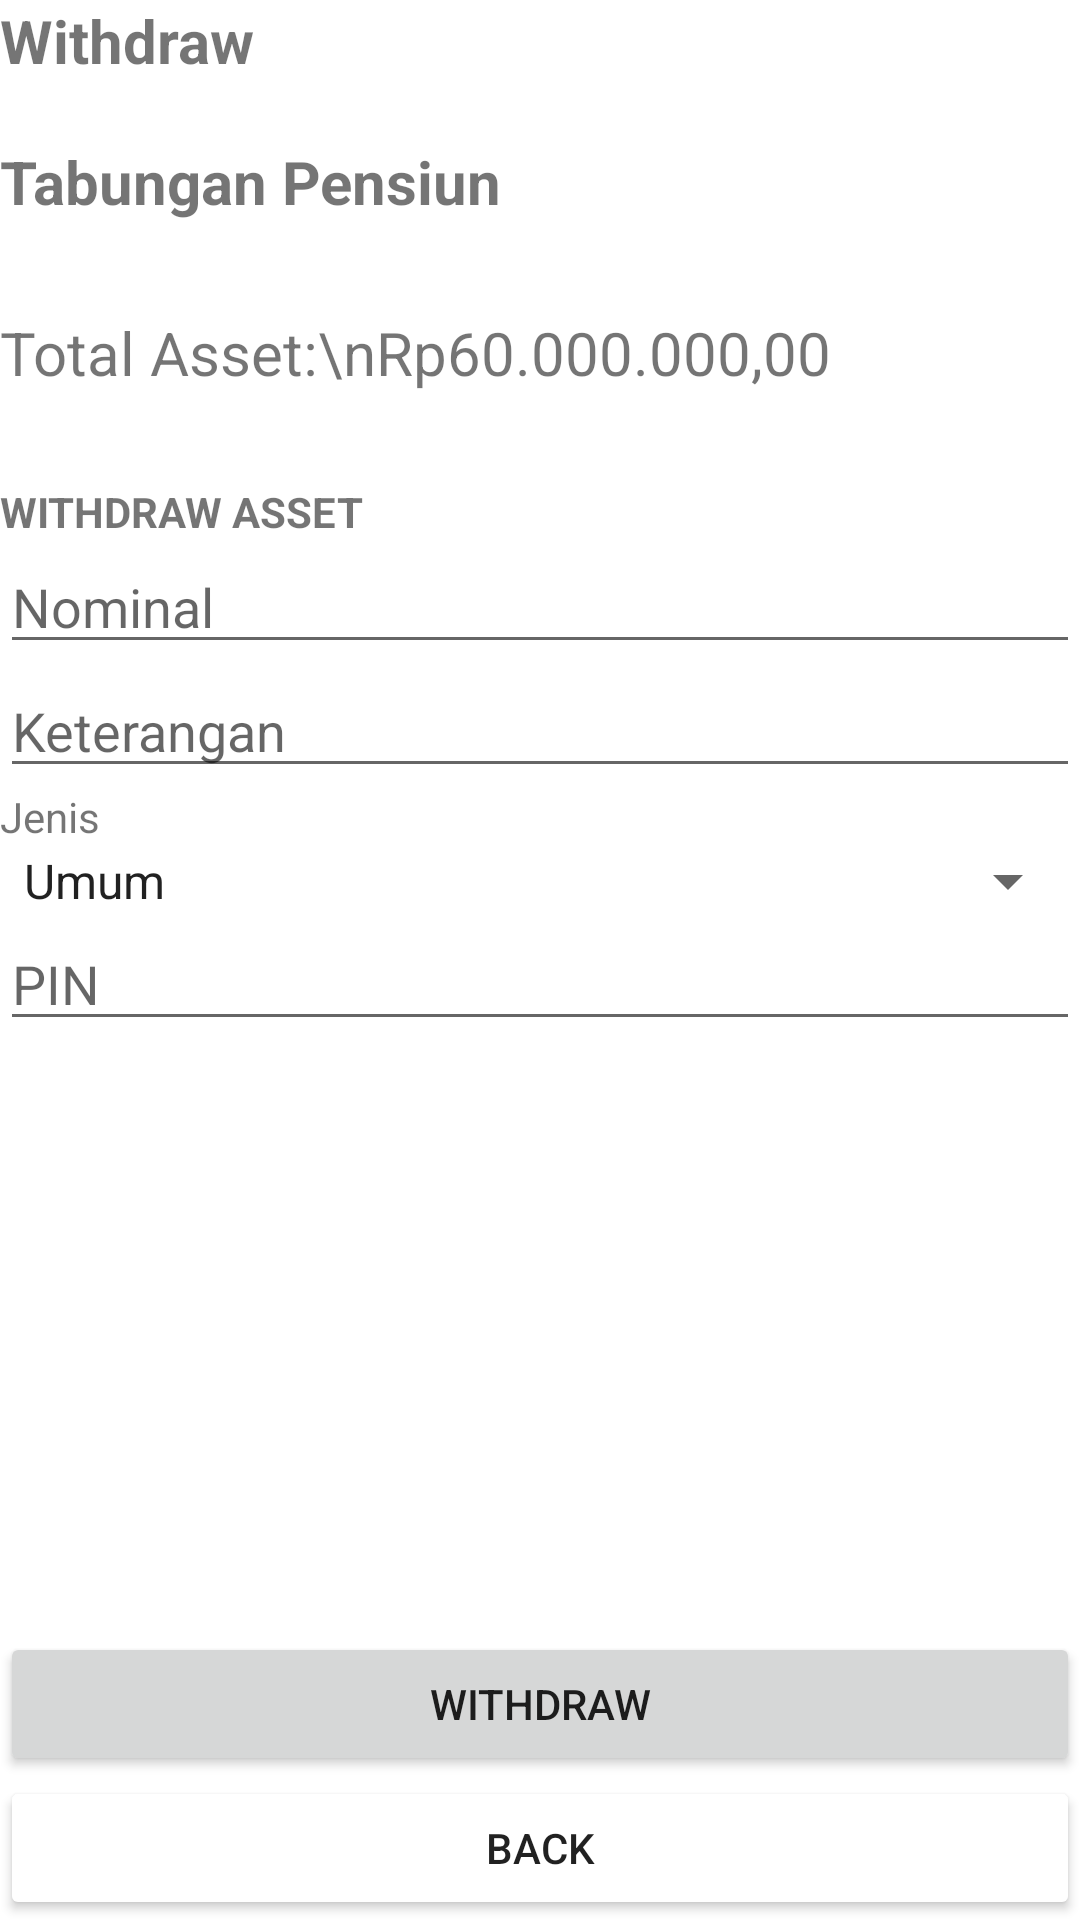

Write the Android layout XML for this screen, with the resource values it uses.
<!-- AndroidManifest.xml: application theme Theme.M5 -->
<!-- res/layout/fragment_topup_withdraw.xml -->
<?xml version="1.0" encoding="utf-8"?>
<LinearLayout xmlns:android="http://schemas.android.com/apk/res/android"
    xmlns:tools="http://schemas.android.com/tools"
    android:layout_width="match_parent"
    android:layout_height="match_parent"
    android:orientation="vertical"
    tools:context=".FragmentTopupWithdraw">

    
    <TextView
        android:id="@+id/tvWithdraw_topup_withdraw"
        android:layout_width="match_parent"
        android:layout_height="wrap_content"
        android:layout_marginBottom="20dp"
        android:text="Withdraw"
        android:textSize="20sp"
        android:textStyle="bold" />

    <TextView
        android:id="@+id/tvNama_topup_withdraw"
        android:layout_width="match_parent"
        android:layout_height="wrap_content"
        android:text="Tabungan Pensiun"
        android:textSize="20sp"
        android:textStyle="bold" />

    <Space
        android:layout_width="match_parent"
        android:layout_height="30dp" />

    <TextView
        android:id="@+id/tvTotal_topup_withdraw"
        android:layout_width="match_parent"
        android:layout_height="wrap_content"
        android:text="Total Asset:\nRp60.000.000,00"
        android:textSize="20sp" />

    <Space
        android:layout_width="match_parent"
        android:layout_height="30dp" />

    <TextView
        android:id="@+id/tvTitleStatus_topup_withdraw"
        android:layout_width="match_parent"
        android:layout_height="wrap_content"
        android:text="WITHDRAW ASSET"
        android:textStyle="bold" />

    <EditText
        android:id="@+id/etNominal_topup_withdraw"
        android:layout_width="match_parent"
        android:layout_height="wrap_content"
        android:ems="10"
        android:hint="Nominal"
        android:inputType="number" />

    <EditText
        android:id="@+id/etKeterangan_topup_withdraw"
        android:layout_width="match_parent"
        android:layout_height="wrap_content"
        android:ems="10"
        android:hint="Keterangan"
        android:inputType="textPersonName" />

    <TextView
        android:layout_width="match_parent"
        android:layout_height="wrap_content"
        android:text="Jenis" />

    <Spinner
        android:id="@+id/spinnerJenis_topup_withdraw"
        android:layout_width="match_parent"
        android:layout_height="wrap_content"
        android:entries="@array/jenis" />

    <EditText
        android:id="@+id/etPIN_topup_withdraw"
        android:layout_width="match_parent"
        android:layout_height="wrap_content"
        android:ems="10"
        android:hint="PIN"
        android:inputType="number"
        android:password="true" />

    <Space
        android:layout_width="match_parent"
        android:layout_height="wrap_content"
        android:layout_weight="1" />

    <Button
        android:id="@+id/btAction_topup_withdraw"
        android:layout_width="match_parent"
        android:layout_height="wrap_content"
        android:text="WITHDRAW" />

    <Button
        android:id="@+id/btBack_topup_withdraw"
        android:layout_width="match_parent"
        android:layout_height="wrap_content"
        android:backgroundTint="@color/red"
        android:text="BACK" />

</LinearLayout>
<!-- resources referenced by this layout -->
<resources>
  <string-array name="jenis">
          <item>Umum</item>
          <item>Belanja</item>
          <item>Sumbangan</item>
          <item>Pendidikan</item>
      </string-array>
  <style name="Theme.M5" parent="Theme.MaterialComponents.DayNight.DarkActionBar">
          
          <item name="colorPrimary">@color/purple_500</item>
          <item name="colorPrimaryVariant">@color/purple_700</item>
          <item name="colorOnPrimary">@color/white</item>
          
          <item name="colorSecondary">@color/teal_200</item>
          <item name="colorSecondaryVariant">@color/teal_700</item>
          <item name="colorOnSecondary">@color/black</item>
          
          <item name="android:statusBarColor" tools:targetApi="l">?attr/colorPrimaryVariant</item>
          
      </style>
  <!-- not gathered from this repository: default colours our renderer supplied (Android Studio template values) -->
  <color name="purple_500">#FF6200EE</color>
  <color name="purple_700">#FF3700B3</color>
  <color name="teal_200">#FF03DAC5</color>
  <color name="teal_700">#FF018786</color>
  <color name="black">#FF000000</color>
  <color name="white">#FFFFFFFF</color>
</resources>
